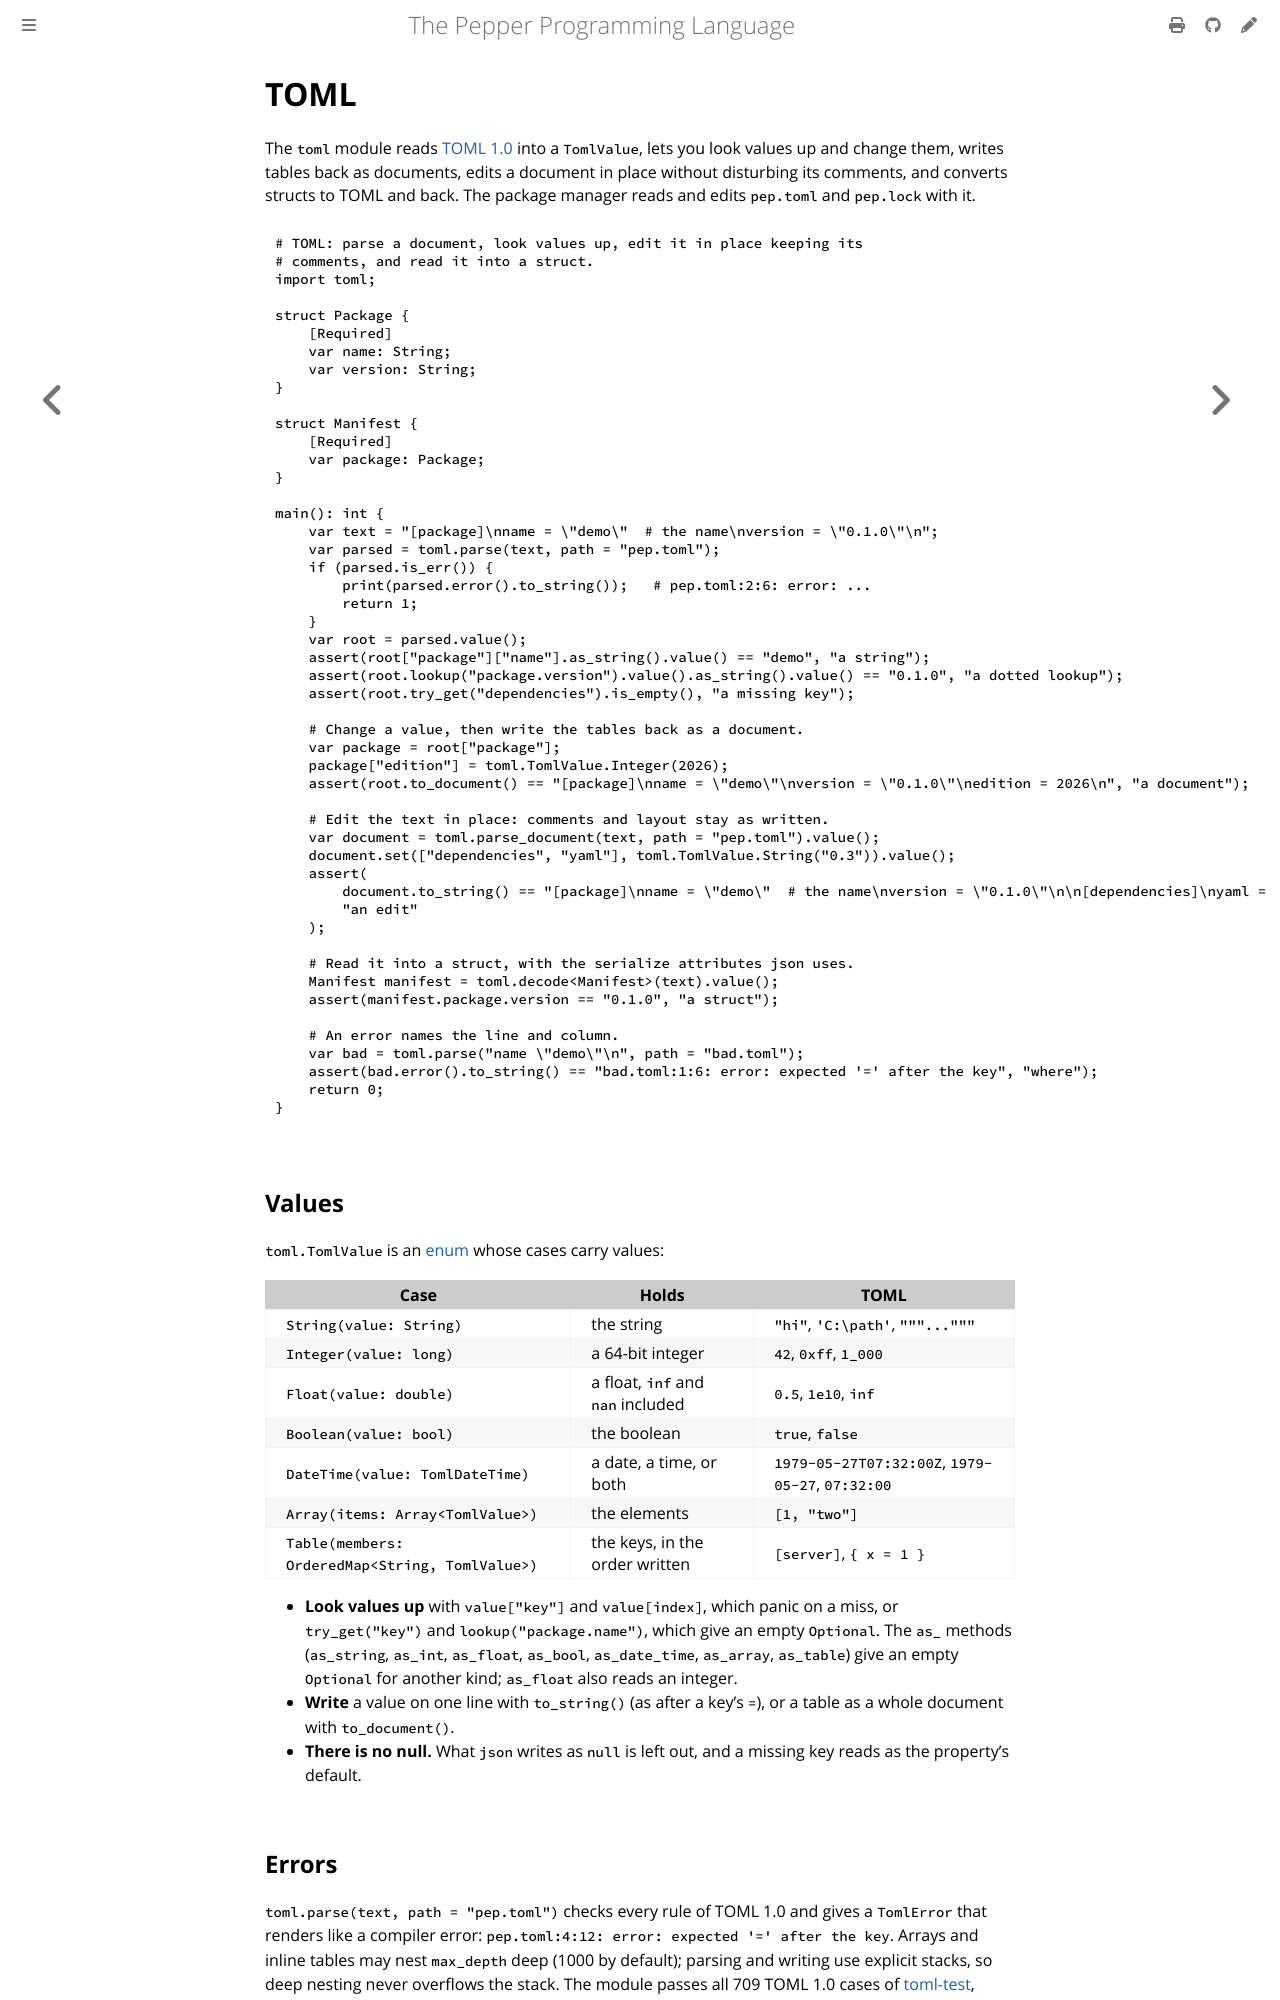

repository: pep-lang/pepper · page: 0.10.1/language/toml.html · generator: mdbook

# TOML

The `toml` module reads [TOML 1.0](https://toml.io/en/v1.0.0) into a
`TomlValue`, lets you look values up and change them, writes tables back
as documents, edits a document in place without disturbing its comments,
and converts structs to TOML and back. The package manager reads and
edits `pep.toml` and `pep.lock` with it.

```pepper
{{#include ../../examples/toml-basics.pep}}
```

## Values

`toml.TomlValue` is an [enum](enums.md) whose cases carry values:

| Case | Holds | TOML |
|------|-------|------|
| `String(value: String)` | the string | `"hi"`, `'C:\path'`, `"""..."""` |
| `Integer(value: long)` | a 64-bit integer | `42`, `0xff`, `1_000` |
| `Float(value: double)` | a float, `inf` and `nan` included | `0.5`, `1e10`, `inf` |
| `Boolean(value: bool)` | the boolean | `true`, `false` |
| `DateTime(value: TomlDateTime)` | a date, a time, or both | `1979-05-27T07:32:00Z`, `1979-05-27`, `07:32:00` |
| `Array(items: Array<TomlValue>)` | the elements | `[1, "two"]` |
| `Table(members: OrderedMap<String, TomlValue>)` | the keys, in the order written | `[server]`, `{ x = 1 }` |

- **Look values up** with `value["key"]` and `value[index]`, which panic
  on a miss, or `try_get("key")` and `lookup("package.name")`, which give
  an empty `Optional`. The `as_` methods (`as_string`, `as_int`,
  `as_float`, `as_bool`, `as_date_time`, `as_array`, `as_table`) give an
  empty `Optional` for another kind; `as_float` also reads an integer.
- **Write** a value on one line with `to_string()` (as after a key's `=`),
  or a table as a whole document with `to_document()`.
- **There is no null.** What `json` writes as `null` is left out, and a
  missing key reads as the property's default.

## Errors

`toml.parse(text, path = "pep.toml")` checks every rule of TOML 1.0 and
gives a `TomlError` that renders like a compiler error:
`pep.toml:4:12: error: expected '=' after the key`. Arrays and inline
tables may nest `max_depth` deep (1000 by default); parsing and writing
use explicit stacks, so deep nesting never overflows the stack. The
module passes all 709 TOML 1.0 cases of
[toml-test](https://github.com/toml-lang/toml-test), which its tests run.
